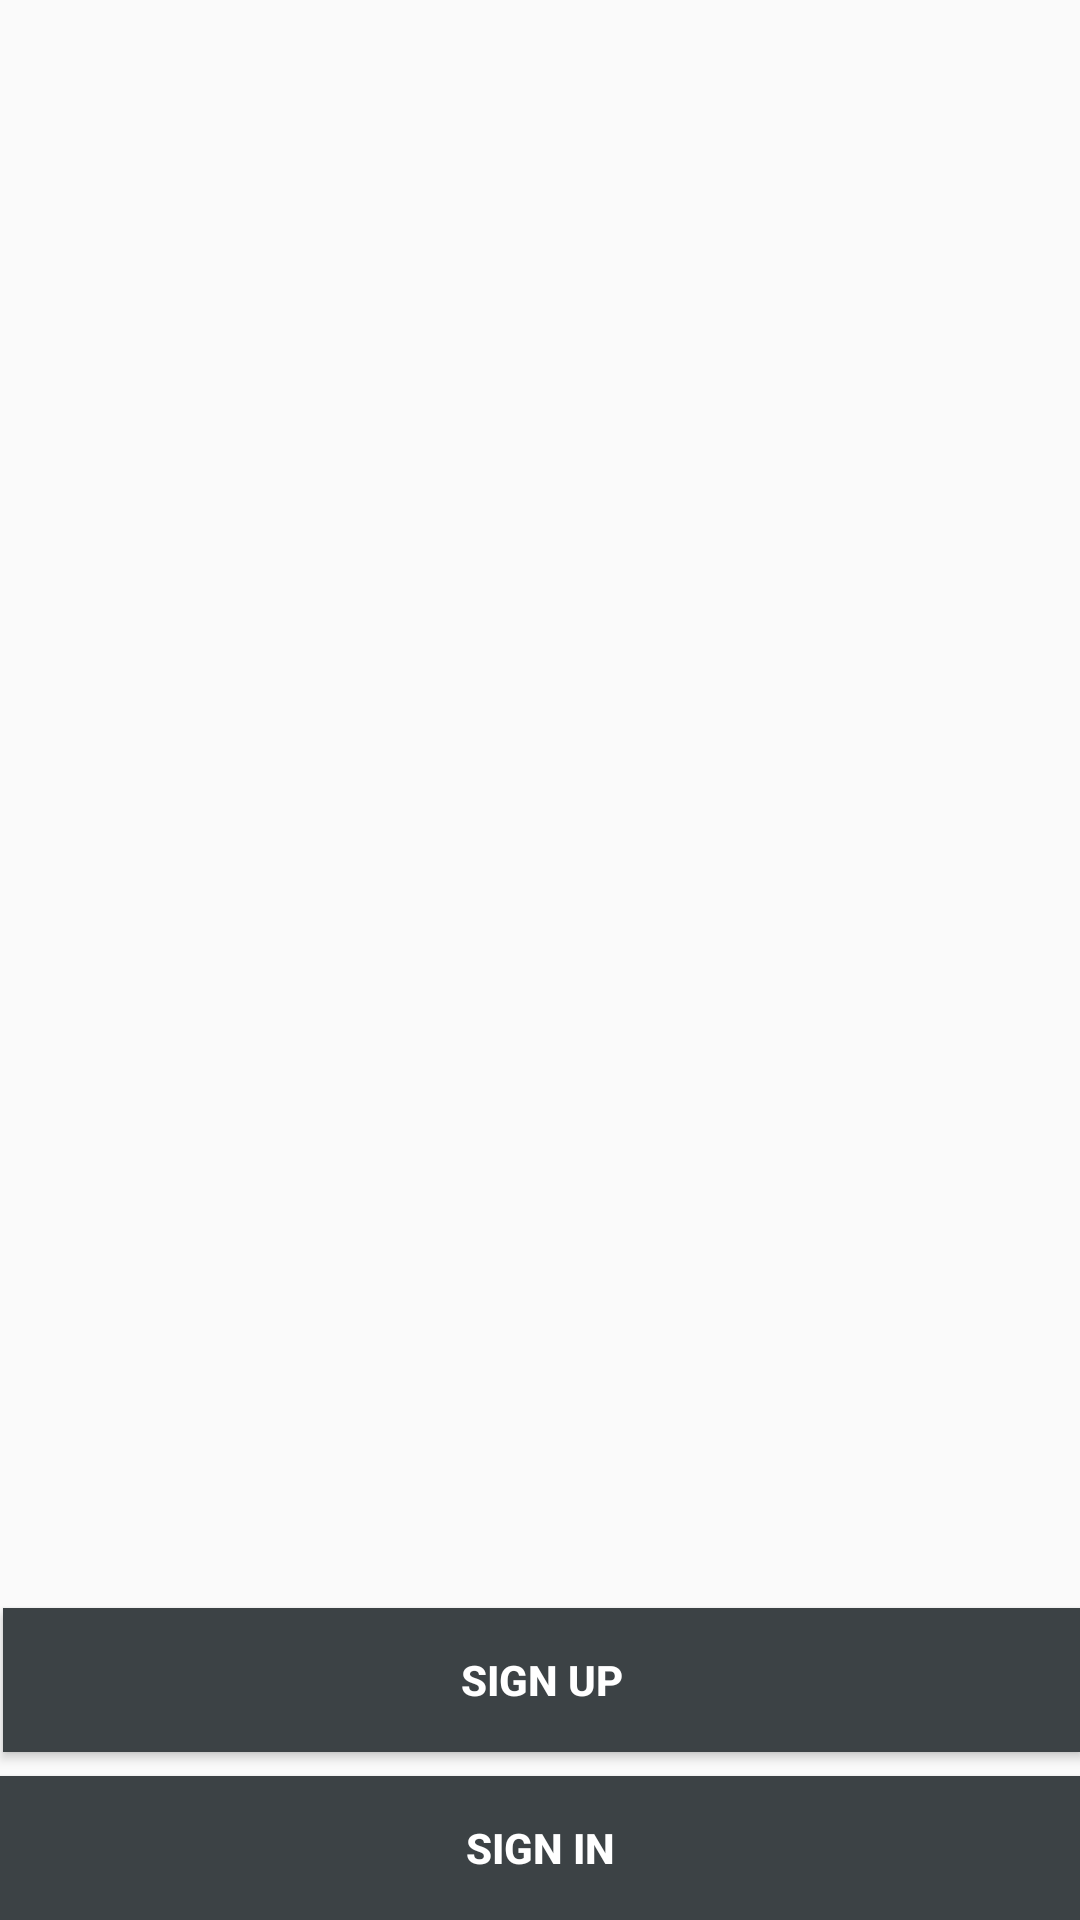

This screen was rendered from an Android layout file. Write that file and the resources it references.
<!-- AndroidManifest.xml: application theme AppTheme -->
<!-- res/layout/activity_main.xml -->
<?xml version="1.0" encoding="utf-8"?>
<RelativeLayout xmlns:android="http://schemas.android.com/apk/res/android"
    xmlns:app="http://schemas.android.com/apk/res-auto"
    xmlns:tools="http://schemas.android.com/tools"
    android:layout_width="match_parent"
    android:layout_height="match_parent"
    tools:context="com.example.gpstrackerapp.MainActivity">


    <Button
        android:id="@+id/button"
        android:layout_width="wrap_content"
        android:layout_height="wrap_content"
        android:layout_alignParentStart="true"
        android:layout_alignParentEnd="true"
        android:layout_alignParentBottom="true"
        android:layout_marginStart="1dp"
        android:layout_marginEnd="-1dp"
        android:layout_marginBottom="56dp"
        android:background= "@color/colorPrimaryDark"
        android:textColor="@color/white"
        android:textStyle="bold"
        android:onClick="signUp"
        android:text="SIGN UP" />

    <Button
        android:id="@+id/button2"
        android:background="@color/colorPrimaryDark"
        android:textColor="@color/white"
        android:textStyle="bold"
        android:layout_above="@id/button"
        android:layout_width="wrap_content"
        android:layout_height="wrap_content"
        android:layout_alignParentStart="true"
        android:layout_alignParentEnd="true"
        android:layout_alignParentBottom="true"
        android:onClick="signIn"
        android:text="SIGN IN" />
</RelativeLayout>
<!-- resources referenced by this layout -->
<resources>
  <color name="colorPrimaryDark">#3C4245</color>
  <color name="white">#FFFFFF</color>
  <style name="AppTheme" parent="Theme.AppCompat.Light">
          
          <item name="colorPrimary">@color/colorPrimary</item>
          <item name="colorPrimaryDark">@color/colorPrimaryDark</item>
          <item name="colorAccent">@color/black</item>
  
      </style>
  <color name="colorPrimary">#F4F3F3</color>
  <color name="black">#111111</color>
</resources>
